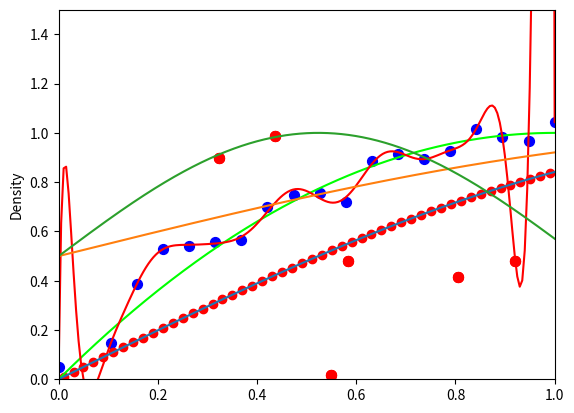

The matplotlib source for this figure:
import sys

'''
print("------------------------------------------------------------")  # 60個

""" fail
import time as t

timestart = t.clock()
for i in range (0,1000):
    for j in range (0,1000):
        n = i * j
timeend = t.clock()
print("執行一百萬次整數運算的時間：" + str(timeend-timestart) + " 秒")
"""

print("------------------------------------------------------------")  # 60個

import time as t

week = ["一", "二", "三", "四", "五", "六", "日"]
dst = ["無日光節約時間", "有日光節約時間"]
time1 = t.localtime()
show = "現在時刻：中華民國 " + str(int(time1.tm_year)-1911) +" 年 "
show += str(time1.tm_mon) + " 月 " + str(time1.tm_mday) + " 日 "
show += str(time1.tm_hour) + " 點 " + str(time1.tm_min) + " 分 "
show += str(time1.tm_sec) + " 秒 星期" + week[time1.tm_wday] + "\n"
show += "今天是今年的第 " + str(time1.tm_yday) + " 天，此地" + dst[time1.tm_isdst]
print(show)

print("------------------------------------------------------------")  # 60個

import time as t

timestart = t.perf_counter() 
for i in range (0,1000):
    for j in range (0,1000):
        n = i * j
timeend = t.perf_counter() 
print("執行一百萬次整數運算的時間：" + str(timeend-timestart) + " 秒")

print("------------------------------------------------------------")  # 60個

"""
import time as t

timestart = t.clock()
for i in range (0,1000):
    for j in range (0,1000):
        n = float(i) * float(j)
timeend = t.clock()
print("執行一百萬次浮點數運算的時間：" + str(timeend-timestart) + " 秒")
"""
print("------------------------------------------------------------")  # 60個

date1 = "2017-8-23"
date1 = "西元 " + date1
date1 = date1.replace("-", " 年 ", 1)
date1 = date1.replace("-", " 月 ", 1)
date1 += " 日"
print(date1)

print("------------------------------------------------------------")  # 60個

import time as t

time1 = t.localtime()
show = "今天是今年的第 " + str(time1.tm_yday) + " 天，屬於"
if time1.tm_yday < 184 : show += "上半年。"
else :  show += "下半年。"
print(show)

print("------------------------------------------------------------")  # 60個

"""
import time as t

timestart = t.perf_counter() ()
for i in range (0,1000):
    for j in range (0,1000):
        n = float(i) * float(j)
timeend = t.perf_counter() ()
print("執行一百萬次浮點數運算的時間：" + str(timeend-timestart) + " 秒")
"""
print("------------------------------------------------------------")  # 60個

time1 = "10:23:41"
time1 = time1.replace(":", " 點 ", 1)
time1 = time1.replace(":", " 分 ", 1)
time1 += " 秒"
print(time1)

print("------------------------------------------------------------")  # 60個

import random

list1 = random.sample(range(1,50), 7)
special = list1.pop()
list1.sort()
print("本期大樂透中獎號碼為：", end="")
for i in range(0,6):
    if i == 5:    print(str(list1[i]))
    else:    print(str(list1[i]), end=", ")
print("本期大樂透特別號為：" + str(special))

print("------------------------------------------------------------")  # 60個

import time as t

time1 = t.localtime()
show = "現在時刻："
if time1.tm_hour < 12: 
    show += "上午 "
    hour = time1.tm_hour
else:
    show += "下午 "
    hour = time1.tm_hour - 12
show += str(hour) + " 點 " + str(time1.tm_min) + " 分 "
show += str(time1.tm_sec) + " 秒"
print(show)

print("------------------------------------------------------------")  # 60個

dict1 = {"A":"內向穩重", "B":"外向樂觀", "O":"堅強自信", "AB":"聰明自然"}
name = "O"
blood = dict1.get(name)
if blood == None:  
    print("沒有「" + name + "」血型！")
else:  
    print(name + " 血型的個性為：" + str(dict1[name]))

print("------------------------------------------------------------")  # 60個

person = 7
apple = 52
ret = divmod(apple, person)
print("每個學生可分得蘋果 " + str(ret[0]) + " 個")
print("蘋果剩餘 " + str(ret[1]) + " 個")

print("------------------------------------------------------------")  # 60個

[redacted]
listchinese = [100, 74, 82]
listmath = [87, 88, 65]
listenglish = [79, 100, 8]
print("姓名     座號  國文  數學  英文")
for i in range(0,3):
    print(listname[i].ljust(5), str(i+1).rjust(3), str(listchinese[i]).rjust(5), str(listmath[i]).rjust(5), str(listenglish[i]).rjust(5))

print("------------------------------------------------------------")  # 60個

def disp_data(): # 顯示串列的自訂程序
    for item in datas:
        print(item,end=" ")
    print()        

# 主程式
datas=[3,5,2,1]  
print("排序前：",end=" ")
disp_data() # 顯示排序前串列
n=len(datas)-1 # 串列長度-1

for i in range(0,n): 
    for j in range(0,n-i):         
        if (datas[j]>datas[j+1]): # 由小到大排序
            datas[j],datas[j+1]=datas[j+1],datas[j] # 兩數互換

print("排序後：",end=" ")  
disp_data()  # 顯示排序後串列 

print("------------------------------------------------------------")  # 60個

def disp_data(): # 顯示串列的自訂程序
    for item in datas:
        print(item,end=" ")
    print()        

# 主程式
datas=[3,5,2,1]  
print("排序前：",end=" ")
disp_data() # 顯示排序前串列
n=len(datas)-1 # 串列長度-1

for i in range(0,n): 
    for j in range(0,n-i):      
        print("i=%d j=%d" %(i,j))
        if (datas[j]>datas[j+1]): # 由大到小排序
            print("%d,%d 互換後" %(datas[j],datas[j+1]) ,end="：")
            datas[j],datas[j+1]=datas[j+1],datas[j] # 兩數互換
        print(datas)

print("排序後：",end=" ")  
disp_data()  # 顯示排序後串列 

print("------------------------------------------------------------")  # 60個

dict1 = {"春季":"暖和", "夏季":"炎熱", "秋季":"涼爽", "冬季":"寒冷"}
name = "春季"
feeling = dict1.get(name)
if feeling == None:  
    print("沒有「" + name + "」季節！")
else:  
    print(name + "的天氣為 " + str(dict1[name]))

print("------------------------------------------------------------")  # 60個

dict1 = {"電視":15000, "冰箱":23000, "冷氣":28000}
name = "冰箱"
if name in dict1:  
    print(name + "的價格為 " + str(dict1[name]))
else:  
    price = input("輸入電器價格：")
    dict1[name] = price
    print("字典內容：" + str(dict1))

print("------------------------------------------------------------")  # 60個

dict1 = {"水瓶座":"活潑善變", "雙魚座":"迷人保守", "白羊座":"天生勇者", "金牛座":"熱情敏感"}
item1 = dict1.items()
for name, nature in item1:
    print("%s 的性格特癥為 %s" % (name, nature))

print("------------------------------------------------------------")  # 60個

dict1 = {"水瓶座":"活潑善變", "雙魚座":"迷人保守", "白羊座":"天生勇者", "金牛座":"熱情敏感"}
listkey = list(dict1.keys())
listvalue = list(dict1.values())
for i in range(len(listkey)):
    print("%s 的性格特癥為 %s" % (listkey[i], listvalue[i]))

print("------------------------------------------------------------")  # 60個

ret = divmod(10000, 350)
print("可維持生活 " + str(ret[0]) + " 天")
print("生活費剩餘 " + str(ret[1]) + " 元")

print("------------------------------------------------------------")  # 60個

[redacted]
list1 = [34210, 23600, 145000, 54300]
list2 = [9000, 23900, 83400, 132000]
list3 = [186500, 127800, 100000, 45000]
list4 = [78900, 125000, 90000, 8000]
print("姓名       第一季  第二季  第三季   第四季")
for i in range(0,3):
    print(listname[i].ljust(5), str(list1[i]).rjust(7), str(list2[i]).rjust(7), str(list3[i]).rjust(7), str(list4[i]).rjust(7))

print("------------------------------------------------------------")  # 60個

import random

list1 = random.sample(range(0,10), 4)
list1.sort()
print("本期四星彩中獎號碼為：", end="")
for i in range(0,4):
    if i == 3:    print(str(list1[i]))
    else:    print(str(list1[i]), end=", ")

print("------------------------------------------------------------")  # 60個

def disp_data(): # 顯示串列的自訂程序
    for item in datas:
        print(item,end=" ")
    print()        

# 主程式
datas=datas=[2,3,5,7,1]  
print("排序前：",end=" ")
disp_data() # 顯示排序前串列
n=len(datas)-1 # 串列長度-1

for i in range(0,n): 
    for j in range(0,n-i):         
        if (datas[j]<datas[j+1]): # 由大到小排序
            datas[j],datas[j+1]=datas[j+1],datas[j] # 兩數互換

print("排序後：",end=" ")  
disp_data()  # 顯示排序後串列 

print("------------------------------------------------------------")  # 60個

monthname = {1:'JAN', 2:'FEB', 3:'MAR', 4:'APR', 5:'MAY', 6:'JUN', 7:'JUL', 8:'AUG', 9:'SEP', 10:'OCT', 11:'NOV', 12:'DEC'}
m = 3
print("{}月份的英文簡寫為 {}：".format(m, monthname[m]))

print("------------------------------------------------------------")  # 60個

cnum = {0:"零", 1:"壹", 2:"貮", 3:"參", 4:"肆", 5:"伍", 6:"陸", 7:"柒", 8:"捌", 9:"玖"}
num = "1234"
for n in num:
    print(cnum[int(n)], end="")

print("------------------------------------------------------------")  # 60個

dict1 = {"台北市":6, "新北市":2, "桃園市":5, "台中市":8, "台南市":3, "高雄市":9}
name = "新北市"
PM25 = dict1.get(name)
if PM25 == None:  
    print("六都中沒有「" + name + "」城市！")
else:  
    print(name + " 今天的 PM2.5 值為：" + str(dict1[name]))

print("------------------------------------------------------------")  # 60個

dict1 = {"鼠":"親切和藹", "牛":"保守努力", "虎":"熱情大膽", "兔":"溫柔仁慈"}
for name, nature in dict1.items():
    print("生肖屬 %s 的性格特癥為 %s" % (name, nature))

print("------------------------------------------------------------")  # 60個

rate = {'USD':28.02, 'JPY':0.2513, 'CNY':4.24}
TWD = float("123.456")
print("台幣{:.2f}元等於美金{:.2f}元, 日幣{:.2f}元, 人民幣{:.2f}元".format(TWD, TWD/rate['USD'], TWD/rate['JPY'], TWD/rate['CNY']))

print("------------------------------------------------------------")  # 60個

import random
print("產生N個 從 MIN 到 MAX 不重複的整數(包含頭尾)")
N = 7
MIN = 1
MAX = 50
list1 = random.sample(range(MIN, MAX), N)
print(type(list1))
print(list1)
list1 = random.sample(range(MIN, MAX), N)
print(list1)
list1 = random.sample(range(MIN, MAX), N)
print(list1)
list1 = random.sample(range(MIN, MAX), N)
print(list1)
list1 = random.sample(range(MIN, MAX), N)
print(list1)

print("------------------------------------------------------------")  # 60個

N = 10
MIN = 80
MAX = 100
scores = random.sample(range(MIN, MAX), N)
print("原成績：", scores)

print("人數：%d" % len(scores))
print("最高分為：%d" % max(scores))
print("最低分為：%d" % min(scores))
print("總分為：%d" % sum(scores))
print("平均為：%6.2f" % (sum(scores)/N))

scores2=sorted(scores,reverse=True) # 由大到小排序
print("成績由大到小排序：",scores2)

scores2=sorted(scores,reverse=False) # 由小到大排序
print("成績由小到大排序：",scores2) 

print("------------------------------------------------------------")  # 60個

N = 10
MIN = 80
MAX = 100
scores = random.sample(range(MIN, MAX), N)

def disp_scores(): # 顯示串列的自訂程序
    for score in scores:
        print(score,end=" ")
    print()

print("排序前：",end=" ")
disp_scores()   # 顯示排序前串列

n=len(scores)-1 # 串列長度-1

for i in range(0,n): 
    for j in range(0,n-i):         
        if (scores[j]<scores[j+1]): # 由大到小排序
            scores[j],scores[j+1]=scores[j+1],scores[j] # 兩數互換    

print("成績由大到小排序：",end="") 
disp_scores() # 顯示排序後串列

print("------------------------------------------------------------")  # 60個


sys.exit()

print("------------------------------------------------------------")  # 60個



print("------------------------------------------------------------")  # 60個

animals = ["鼠","牛","虎","兔","龍"]

print("動物有：", animals)

animal = "豬"
n = animals.count(animal) 
if (n>0):  # 串列元素存在
    p=animals.index(animal)
    print("%s 在串列中的第 %d 項" %(animal,p+1))
    animals.remove(animal)
else:
    print(animal,"不在串列中!, 加入此動物")
    animals.append(animal)

print("動物有：", animals)

print("------------------------------------------------------------")  # 60個

dict1={"金牌":26, "銀牌":34, "銅牌":30}
listkey = list(dict1.keys())
listvalue = list(dict1.values())
for i in range(len(listkey)):
    print("得到的 %s 數目為 %d 面" % (listkey[i], listvalue[i]))


print("------------------------------------------------------------")  # 60個

names=["David","Lily","Chiou","Bear","Shantel","Cynthia"]

n=len(names)-1 # 串列長度-1
for i in range(0,n): 
    for j in range(0,n-i):         
        if (names[j]>names[j+1]): # 由小到大排序
            names[j],names[j+1]=names[j+1],names[j] # 互換  
print("------------------------------------------------------------")  # 60個

print("姓名    成績")
print("%-4s  %3d" % (name1, score1))
print("%-4s  %3d" % (name2, score2))

'''
print("------------------------------------------------------------")  # 60個

import sys
import numpy as np
import pandas as pd
import matplotlib.pyplot as plt

print("------------------------------------------------------------")  # 60個

# 過度擬合 (overfitting)

# 拉格朗日 (Lagrange) 插值法

x = np.linspace(0, 1, 200)
y = -((x - 1) ** 2) + 1
plt.plot(x, y, "lime")

X = np.linspace(0, 1, 20)
Y = -((X - 1) ** 2) + 1 + 0.08 * np.random.randn(20)
plt.scatter(X, Y, c="b", s=50)

z = np.polyfit(X, Y, 19)
p = np.poly1d(z)
plt.plot(x, p(x), "r")

xmin, xmax, ymin, ymax = 0, 1, 0, 1.5
plt.axis([xmin, xmax, ymin, ymax])  # 設定各軸顯示範圍

plt.show()

print("------------------------------------------------------------")  # 60個

"""
#【秘技】分列 X, Y 的變成點座標

等一下我們會大量的把資料變換形式, 現在我們先熱身。在畫圖時常常用到把 x, y 座標分列。現在我們要合成點要怎麼做呢? 也就是說
X1 <-- [1,2,3,4]
Y1 <-- [5,6,7,8]
希望變成
[[1,5], [2,6], [3,7], [4,8]]
"""

X1 = np.array([1, 2, 3, 4])
Y1 = np.array([5, 6, 7, 8])

# NumPy 有個神奇的方式會幫我們做!

ccc = np.c_[X1, Y1]
print(ccc)

"""
【重要插播】meshgrid 用法

為了用 contourf (填充型的等高線) 呈現我們成果, 我們要介紹一個初學有點難理解、meshgrid 的概念。

meshgrid 是產生格點的方式, 通常是我們要畫 3D 曲面啦、或是等高線的時候要先為我們在 xy 平面上「佈點」, 然後算出每點的高度 Z。

我們要做的是給定 x 方向座標, y 方向座標, 然後就產生格點, 如圖示。
"""


# 於是我們再度用我們的 X1, Y1 示範。

X1 = np.array([1, 2, 3, 4])

Y1 = np.array([5, 6, 7, 8])

# 因為 matplotlib 很愛 x, y-座標分開, 經 meshgrid 後也是分開的! 所以我們用 Xm 和 Ym 來接。

Xm, Ym = np.meshgrid(X1, Y1)

# 看一下內容...

print(Xm)
print(Ym)

# 等等, 這什麼啊? 原來 meshgrid 存網格的 x 座標是一列一列存的。
# 同理我們可以理解 Ym 的內容為什麼是這樣了...

print("------------------------------------------------------------")  # 60個

# 01 numpy 的 filter

egg = np.array([3, -5, 10, 23, -5, 11])
idx = egg >= 0
print(idx)
# array([ True, False,  True,  True, False,  True])

print(egg[idx])
# array([ 3, 10, 23, 11])

print(egg[egg >= 0])
# array([ 3, 10, 23, 11])

x = np.linspace(-10, 10, 1000)
y = np.sin(x)
plt.plot(x, y)
plt.scatter(x[y > 0], y[y > 0], c="r")
plt.show()

# 02 Overfitting
Px = np.random.rand(6)
Py = np.random.rand(6)
plt.scatter(Px, Py, c="r", s=50)
plt.show()

x = np.linspace(0, 1, 1000)
y = 0.5 * np.sin(x) + 0.5
plt.scatter(Px, Py, c="r", s=50)
plt.plot(x, y)
plt.show()


def myplot(n=1):
    y = 0.5 * np.sin(n * x) + 0.5
    plt.scatter(Px, Py, c="r", s=50)
    plt.plot(x, y)


myplot(3)
plt.show()


print("------------------------------------------------------------")  # 60個


# 要平均值 μ, 標準差 σ 的時候呢?

μ = 87

σ = 2.5

eggs = np.random.randn(100) * σ + μ

# 我們來檢查這樣生出的平均值、標準差是不是我們想的那樣。

print("平均值 :", eggs.mean())

# 87.3032349761459

print("標準差 :", eggs.std())

# 2.411544933383249

import seaborn as sns

sns.distplot(eggs)
plt.show()


print("------------------------------------------------------------")  # 60個


# lambda: 臨時要使用的函數
currency = 32.1357851  # 1美元 = 32.13台幣    台灣銀行 現金賣出價

price = [100, 500, 1000]  # 美元

ll = list(map(lambda x: currency * x, price))
print("換算成台幣 :", ll)

usb2twd = lambda x: currency * x

print(usb2twd(1000))


# print(f"1 美元合台幣 {c:.2f} 元。")
# print(f"1 美元合台幣 {c:10.2f} 元。")

print("------------------------------------------------------------")  # 60個


class Card:
    SUITS = ["♣", "♦", "♥", "♠"]
    RANKS = ["A", "2", "3", "4", "5", "6", "7", "8", "9", "10", "J", "Q", "K"]

    def __init__(self, s, r):
        self.suit = s
        self.rank = r

    def show(self):
        print(self.SUITS[self.suit] + self.RANKS[self.rank])


card01 = Card(2, 3)
card01.show()

print("------------------------------------------------------------")  # 60個

"""
import matplotlib as mpl
import matplotlib.font_manager as fm

for f in mpl.font_manager.fontManager.ttflist:
    print(f.name)

#[f.name for f in mpl.font_manager.fontManager.ttflist]

print('matplotlib 真的「看到的」字型')
for f in fm.fontManager.ttflist:
    print(f.name)
"""


print("------------------------------------------------------------")  # 60個


print("------------------------------------------------------------")  # 60個


print("------------------------------------------------------------")  # 60個


print("------------------------------------------------------------")  # 60個



print("------------------------------------------------------------")  # 60個



print("------------------------------------------------------------")  # 60個


print("------------------------------------------------------------")  # 60個
